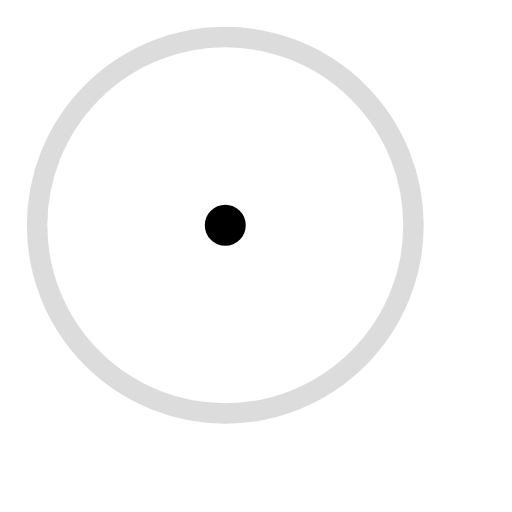
t = 0.00 s
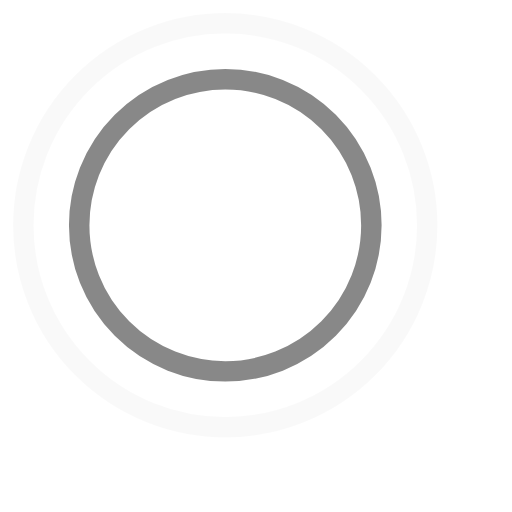
t = 0.45 s
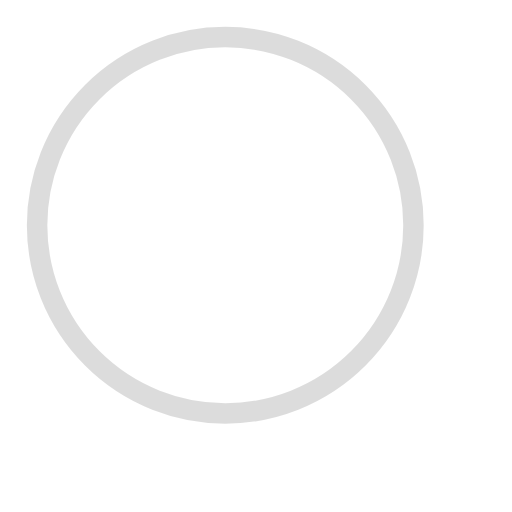
t = 0.90 s
t = 1.35 s: frame unchanged from t = 0.45 s, image omitted

The animated SVG that drew these frames (rendered in a browser with its animation timeline set to each time). Animation: 4 SMIL elements (animate=4); one cycle of 1.80 s, repeats indefinitely.

<!-- By Sam Herbert (@sherb), for everyone. More @ http://goo.gl/7AJzbL -->
<svg width="50" height="50" viewBox="0 0 50 50" xmlns="http://www.w3.org/2000/svg" stroke="black">
    <g fill="none" fill-rule="evenodd" stroke-width="2">
        <circle cx="22" cy="22" r="1">
            <animate attributeName="r"
                begin="0s" dur="1.8s"
                values="1; 20"
                calcMode="spline"
                keyTimes="0; 1"
                keySplines="0.165, 0.84, 0.44, 1"
                repeatCount="indefinite" />
            <animate attributeName="stroke-opacity"
                begin="0s" dur="1.8s"
                values="1; 0"
                calcMode="spline"
                keyTimes="0; 1"
                keySplines="0.3, 0.61, 0.355, 1"
                repeatCount="indefinite" />
        </circle>
        <circle cx="22" cy="22" r="1">
            <animate attributeName="r"
                begin="-0.9s" dur="1.8s"
                values="1; 20"
                calcMode="spline"
                keyTimes="0; 1"
                keySplines="0.165, 0.84, 0.44, 1"
                repeatCount="indefinite" />
            <animate attributeName="stroke-opacity"
                begin="-0.9s" dur="1.8s"
                values="1; 0"
                calcMode="spline"
                keyTimes="0; 1"
                keySplines="0.3, 0.61, 0.355, 1"
                repeatCount="indefinite" />
        </circle>
    </g>
</svg>
